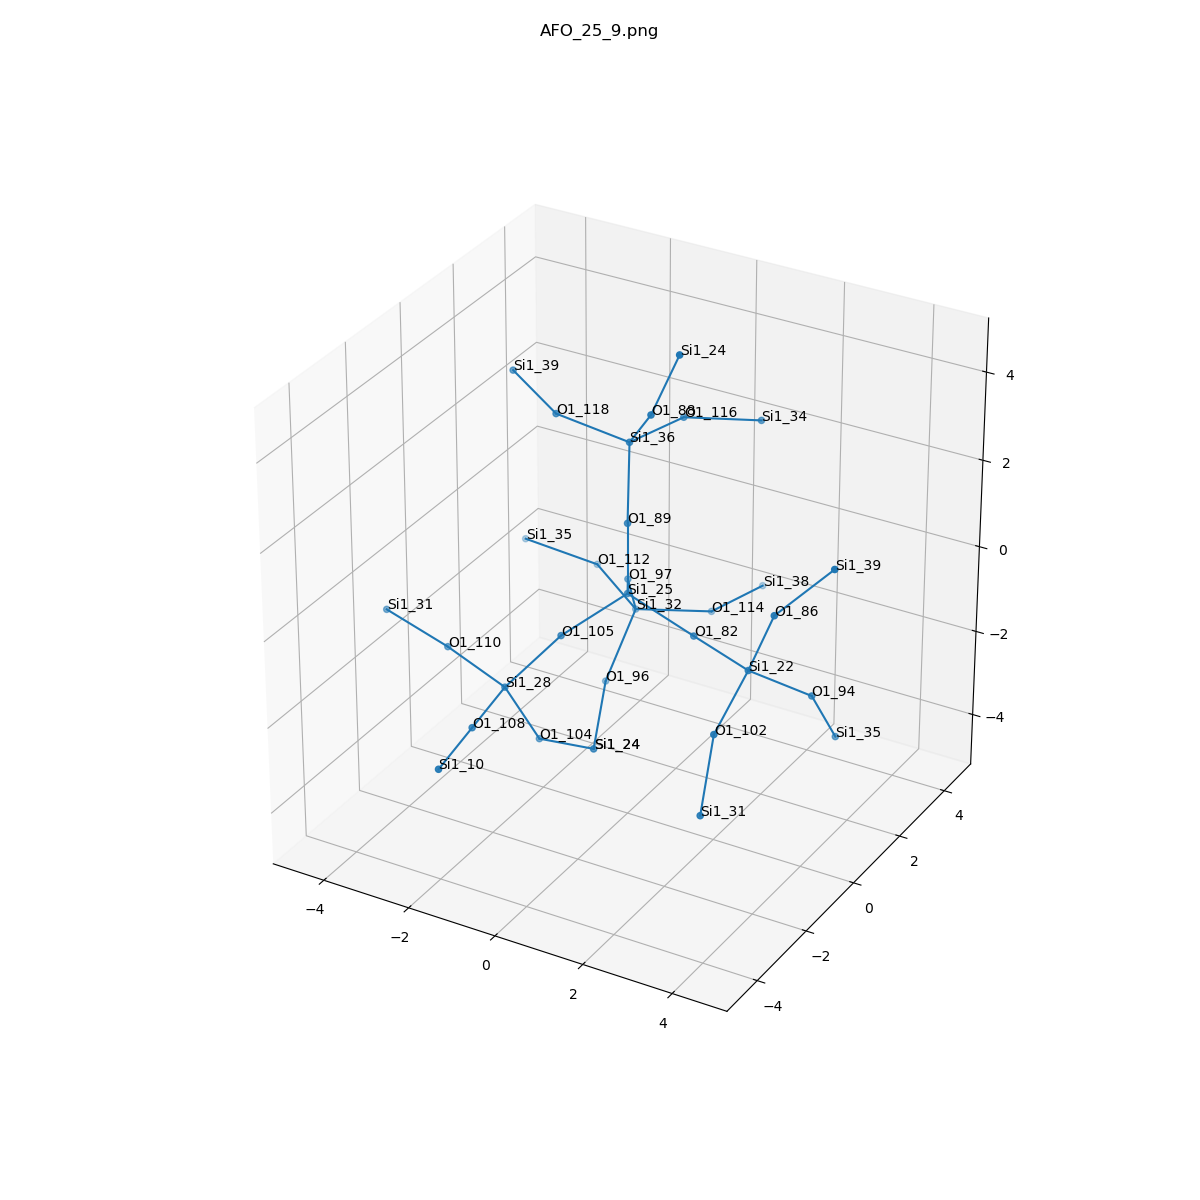

Values plotted in this chart, from the file beside it:
, neighbor_num, isite, atom, x, y, z, front_index
0, 0, 25, Si1, 0.0, 0.0, 0.0, 
1, 1, 97, O1, -0.7539, 1.319, -0.5372, 0.0
2, 1, 82, O1, 1.515, 0.0, -0.5423, 0.0
3, 1, 105, O1, -0.7655, -1.31, -0.535, 0.0
4, 1, 89, O1, 0.0, 0.0, 1.609, 0.0
5, 2, 32, Si1, -1.101, 2.242, -1.809, 1.0
6, 2, 22, Si1, 3.035, -0.5202, -0.6192, 2.0
7, 2, 28, Si1, -1.698, -1.944, -1.686, 3.0
8, 2, 36, Si1, -0.3524, 0.6876, 3.021, 4.0
9, 3, 114, O1, 0.08923, 3.3, -2.052, 5.0
10, 3, 96, O1, -1.28, 1.318, -3.114, 5.0
11, 3, 112, O1, -2.475, 3.033, -1.529, 5.0
12, 3, 102, O1, 3.076, -1.969, -1.319, 6.0
13, 3, 94, O1, 3.906, 0.5199, -1.488, 6.0
14, 3, 86, O1, 3.648, -0.6253, 0.8651, 6.0
15, 3, 108, O1, -1.488, -3.536, -1.728, 7.0
16, 3, 104, O1, -1.291, -1.311, -3.11, 7.0
17, 3, 110, O1, -3.238, -1.605, -1.372, 7.0
18, 3, 118, O1, -1.918, 0.491, 3.341, 8.0
19, 3, 88, O1, 0.5252, 0.0008342, 4.183, 8.0
20, 3, 116, O1, -0.01102, 2.26, 2.951, 8.0
21, 4, 38, Si1, 0.4306, 4.873, -2.122, 9.0
22, 4, 24, Si1, -0.7965, -0.001265, -3.903, 10.0
23, 4, 35, Si1, -4.028, 2.743, -1.212, 11.0
24, 4, 31, Si1, 3.244, -2.791, -2.694, 12.0
25, 4, 35, Si1, 4.018, 1.364, -2.853, 13.0
26, 4, 39, Si1, 4.712, -0.1804, 1.988, 14.0
27, 4, 10, Si1, -1.277, -5.128, -1.771, 15.0
28, 4, 24, Si1, -0.7965, -0.001265, -3.903, 16.0
29, 4, 31, Si1, -4.803, -1.412, -1.052, 17.0
30, 4, 39, Si1, -3.334, 1.199, 3.63, 18.0
31, 4, 24, Si1, 1.156, 0.001836, 5.664, 19.0
32, 4, 34, Si1, 1.179, 3.318, 2.708, 20.0
